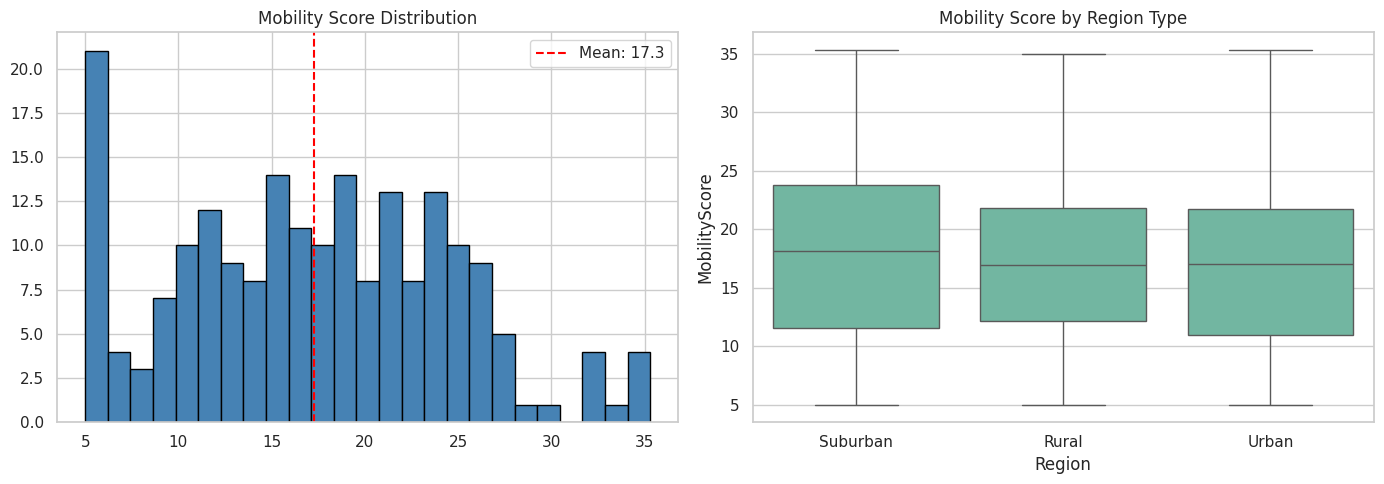
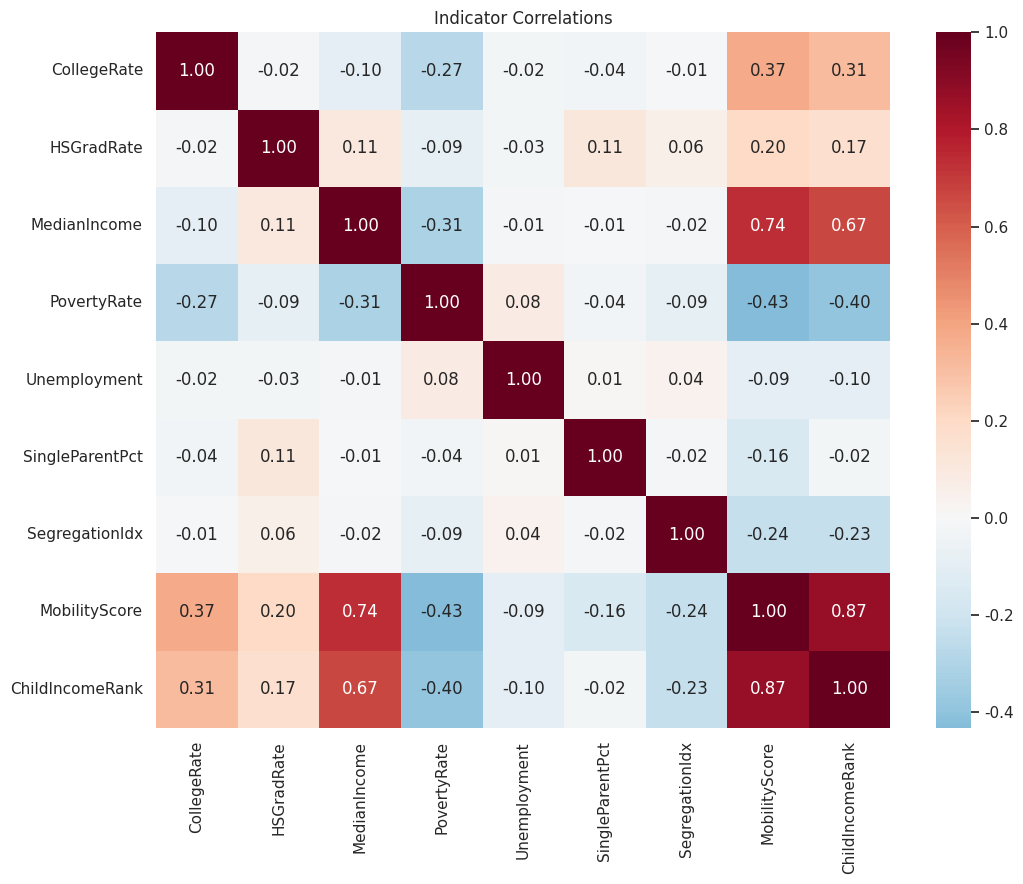
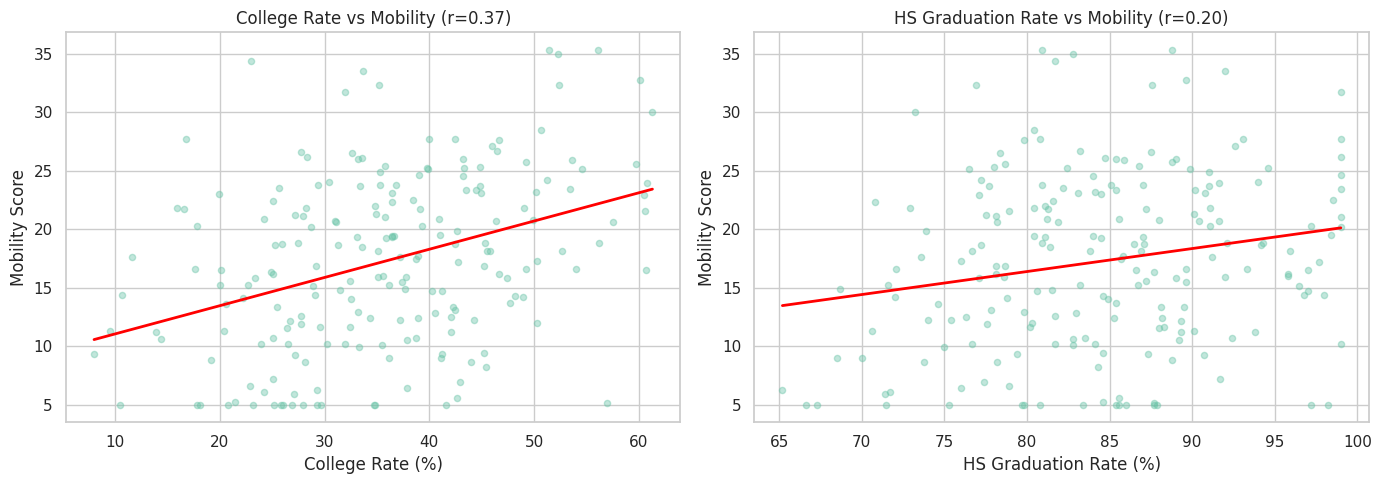
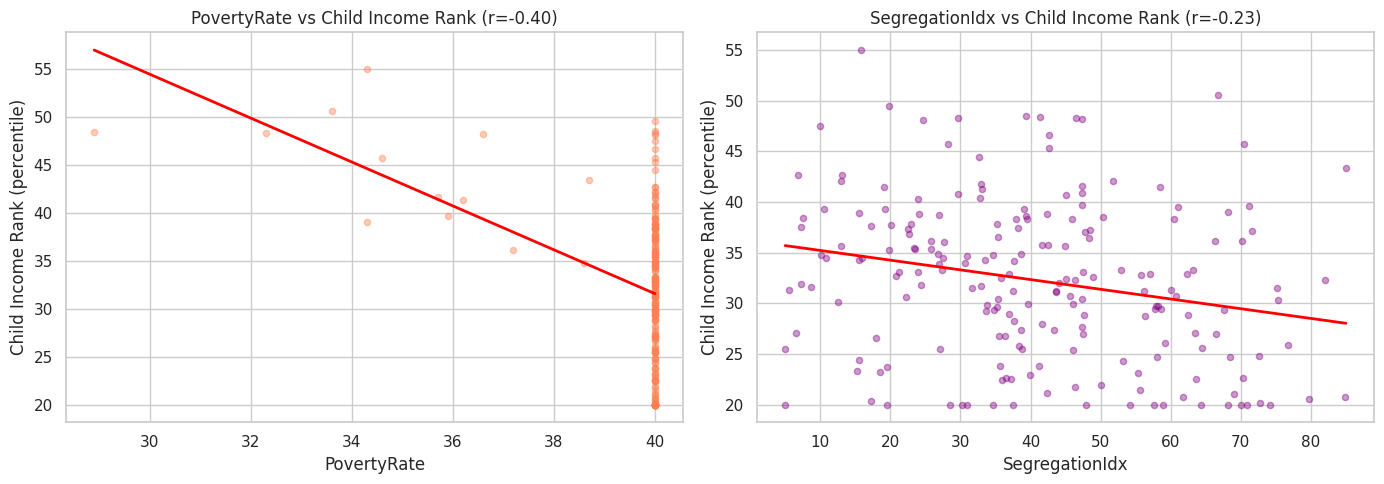
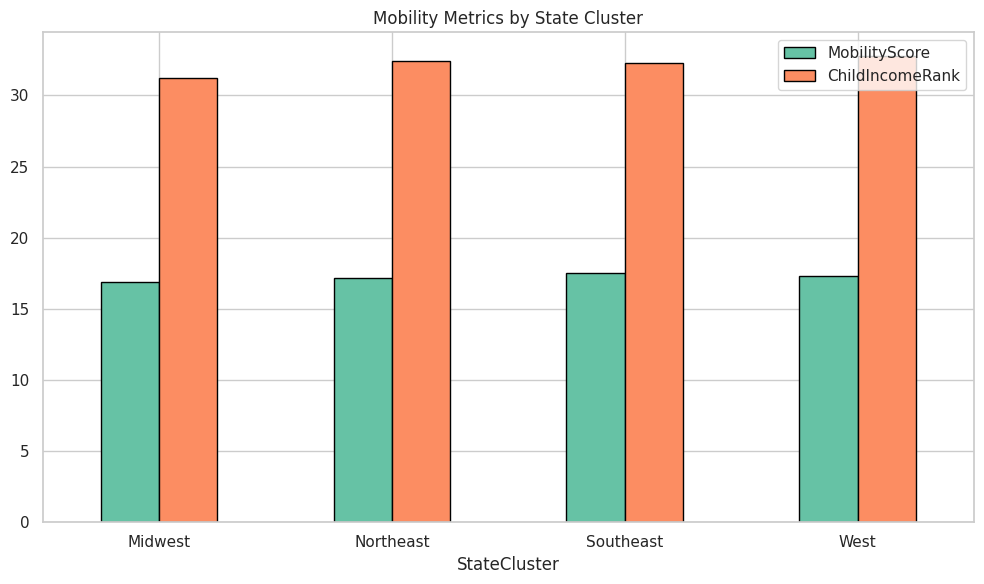

Source code (Python) for these figures, in order:
import warnings
warnings.filterwarnings('ignore')
import matplotlib
matplotlib.use('Agg')

import numpy as np
import pandas as pd
import matplotlib.pyplot as plt
import seaborn as sns
sns.set_theme(style='whitegrid', palette='Set2')
np.random.seed(42)
print('Imports OK')

import os
SAVE_DIR = os.path.dirname(os.path.abspath('__file__'))
print(f'Save dir: {SAVE_DIR}')

np.random.seed(42)
n = 200
region = np.random.choice(['Urban', 'Suburban', 'Rural'], n, p=[0.30, 0.35, 0.35])
state_cluster = np.random.choice(['Northeast', 'Southeast', 'Midwest', 'West'], n)

# Core indicators
college_rate = np.clip(np.random.normal(35, 12, n), 8, 75).round(1)
hs_grad_rate = np.clip(np.random.normal(85, 8, n), 55, 99).round(1)
median_income = np.clip(np.random.normal(55000, 18000, n), 20000, 130000).astype(int)
poverty_rate = np.clip(100 - college_rate * 0.5 - median_income / 2000 + np.random.normal(0, 5, n), 3, 40).round(1)
unemployment = np.clip(np.random.normal(5.5, 2, n), 1.5, 15).round(1)
single_parent_pct = np.clip(np.random.normal(30, 10, n), 8, 60).round(1)
segregation_idx = np.clip(np.random.beta(2, 3, n) * 100, 5, 85).round(1)

# Mobility score: composite driven by education + income - poverty - segregation
mobility_score = np.clip(
    college_rate * 0.3 + hs_grad_rate * 0.15 + median_income / 3000
    - poverty_rate * 0.4 - single_parent_pct * 0.15 - segregation_idx * 0.1
    + np.random.normal(0, 3, n), 5, 60
).round(1)

# Child income rank (percentile of child's income given parent at 25th percentile)
child_income_rank = np.clip(mobility_score + 15 + np.random.normal(0, 4, n), 20, 70).round(1)

df = pd.DataFrame({
    'CountyID': [f'C{i:04d}' for i in range(n)],
    'Region': region, 'StateCluster': state_cluster,
    'CollegeRate': college_rate, 'HSGradRate': hs_grad_rate,
    'MedianIncome': median_income, 'PovertyRate': poverty_rate,
    'Unemployment': unemployment, 'SingleParentPct': single_parent_pct,
    'SegregationIdx': segregation_idx,
    'MobilityScore': mobility_score, 'ChildIncomeRank': child_income_rank
})
print(f'Dataset: {df.shape}')
print(f'Mobility score range: {df["MobilityScore"].min()} — {df["MobilityScore"].max()}')
df.head()

print(f'Missing values: {df.isnull().sum().sum()}')
print(f'\nKey stats:')
for col in ['MobilityScore', 'ChildIncomeRank', 'CollegeRate', 'PovertyRate']:
    print(f'  {col}: mean={df[col].mean():.1f}, std={df[col].std():.1f}')

fig, axes = plt.subplots(1, 2, figsize=(14, 5))
df['MobilityScore'].hist(bins=25, ax=axes[0], edgecolor='black', color='steelblue')
axes[0].set_title('Mobility Score Distribution')
axes[0].axvline(df['MobilityScore'].mean(), color='red', linestyle='--',
                label=f'Mean: {df["MobilityScore"].mean():.1f}')
axes[0].legend()
sns.boxplot(data=df, x='Region', y='MobilityScore', ax=axes[1])
axes[1].set_title('Mobility Score by Region Type')
plt.tight_layout()
plt.savefig(os.path.join(SAVE_DIR, 'mobility_distribution.png'), dpi=100, bbox_inches='tight')
plt.show()

corr_cols = ['CollegeRate', 'HSGradRate', 'MedianIncome', 'PovertyRate',
             'Unemployment', 'SingleParentPct', 'SegregationIdx', 'MobilityScore', 'ChildIncomeRank']
fig, ax = plt.subplots(figsize=(11, 9))
sns.heatmap(df[corr_cols].corr(), annot=True, fmt='.2f', cmap='RdBu_r', center=0, ax=ax)
ax.set_title('Indicator Correlations')
plt.tight_layout()
plt.savefig(os.path.join(SAVE_DIR, 'correlation_matrix.png'), dpi=100, bbox_inches='tight')
plt.show()

fig, axes = plt.subplots(1, 2, figsize=(14, 5))
for ax, col, title in zip(axes, ['CollegeRate', 'HSGradRate'], ['College Rate', 'HS Graduation Rate']):
    ax.scatter(df[col], df['MobilityScore'], alpha=0.4, s=20)
    z = np.polyfit(df[col], df['MobilityScore'], 1)
    ax.plot(np.sort(df[col]), np.polyval(z, np.sort(df[col])), 'r-', lw=2)
    r = df[col].corr(df['MobilityScore'])
    ax.set_title(f'{title} vs Mobility (r={r:.2f})')
    ax.set_xlabel(title + ' (%)')
    ax.set_ylabel('Mobility Score')
plt.tight_layout()
plt.savefig(os.path.join(SAVE_DIR, 'education_mobility.png'), dpi=100, bbox_inches='tight')
plt.show()

fig, axes = plt.subplots(1, 2, figsize=(14, 5))
for ax, col, color in zip(axes, ['PovertyRate', 'SegregationIdx'], ['coral', 'purple']):
    ax.scatter(df[col], df['ChildIncomeRank'], alpha=0.4, s=20, color=color)
    z = np.polyfit(df[col], df['ChildIncomeRank'], 1)
    ax.plot(np.sort(df[col]), np.polyval(z, np.sort(df[col])), 'r-', lw=2)
    r = df[col].corr(df['ChildIncomeRank'])
    ax.set_title(f'{col} vs Child Income Rank (r={r:.2f})')
    ax.set_xlabel(col)
    ax.set_ylabel('Child Income Rank (percentile)')
plt.tight_layout()
plt.savefig(os.path.join(SAVE_DIR, 'poverty_segregation.png'), dpi=100, bbox_inches='tight')
plt.show()

cluster_stats = df.groupby('StateCluster')[['MobilityScore', 'ChildIncomeRank', 'CollegeRate',
                                                    'PovertyRate', 'SegregationIdx']].mean().round(1)
print('State Cluster Averages:')
print(cluster_stats)

fig, ax = plt.subplots(figsize=(10, 6))
cluster_stats[['MobilityScore', 'ChildIncomeRank']].plot.bar(ax=ax, edgecolor='black')
ax.set_title('Mobility Metrics by State Cluster')
ax.tick_params(axis='x', rotation=0)
plt.tight_layout()
plt.savefig(os.path.join(SAVE_DIR, 'cluster_comparison.png'), dpi=100, bbox_inches='tight')
plt.show()

print('Top 10 Mobility Counties:')
top10 = df.nlargest(10, 'MobilityScore')[['CountyID', 'Region', 'StateCluster', 'MobilityScore',
                                            'CollegeRate', 'PovertyRate', 'MedianIncome']]
print(top10.to_string(index=False))
print('\nBottom 10 Mobility Counties:')
bot10 = df.nsmallest(10, 'MobilityScore')[['CountyID', 'Region', 'StateCluster', 'MobilityScore',
                                             'CollegeRate', 'PovertyRate', 'MedianIncome']]
print(bot10.to_string(index=False))
